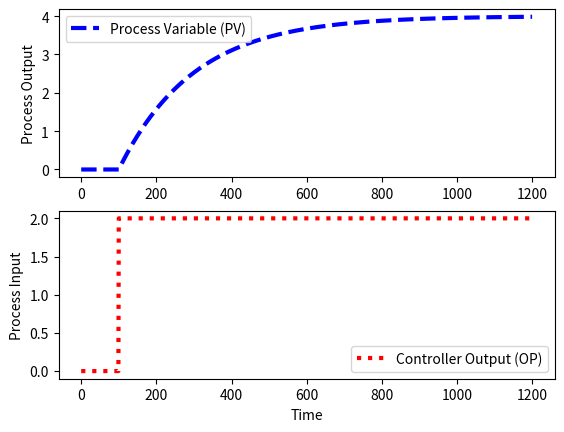
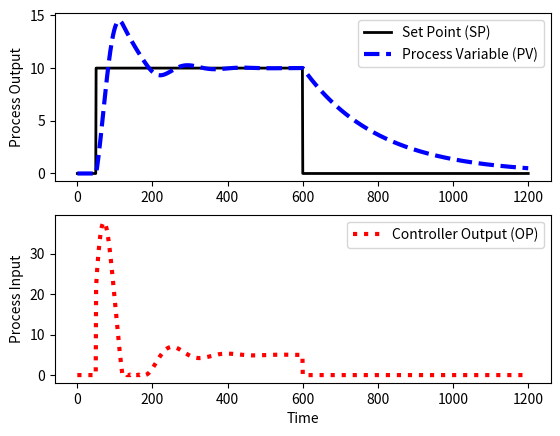

Generate these figures, in order, with matplotlib:
import numpy as np
import matplotlib.pyplot as plt
from scipy.integrate import odeint

# specify number of steps
ns = 1200
# define time points
t = np.linspace(0,ns,ns+1)

# mode (manual=0, automatic=1)
mode = 1

class model(object):
    # process model
    Kp = 2.0
    taup = 200.0
    thetap = 0.0

class pid(object):
    # PID tuning
    Kc = 2.0
    tauI = 10.0
    tauD = 0
    sp = []

# Define Set Point
sp = np.zeros(ns+1)  # set point
sp[50:600] = 10
sp[600:] = 0
pid.sp = sp

def process(y,t,u,Kp,taup):
    # Kp = process gain
    # taup = process time constant
    dydt = -y/taup + Kp/taup * u
    return dydt

def calc_response(t,mode,xm,xc):
    # t = time points
    # mode (manual=0, automatic=1)
    # process model
    Kp = xm.Kp
    taup = xm.taup
    thetap = xm.thetap
    # specify number of steps
    ns = len(t)-1
    # PID tuning
    Kc = xc.Kc
    tauI = xc.tauI
    tauD = xc.tauD
    sp = xc.sp  # set point

    delta_t = t[1]-t[0]

    # storage for recording values
    op = np.zeros(ns+1)  # controller output
    pv = np.zeros(ns+1)  # process variable
    e = np.zeros(ns+1)   # error
    ie = np.zeros(ns+1)  # integral of the error
    dpv = np.zeros(ns+1) # derivative of the pv
    P = np.zeros(ns+1)   # proportional
    I = np.zeros(ns+1)   # integral
    D = np.zeros(ns+1)   # derivative

    # step input for manual control
    if mode==0:
        op[100:]=2

    # Upper and Lower limits on OP
    op_hi = 100.0
    op_lo = 0.0

    # Simulate time delay
    ndelay = int(np.ceil(thetap / delta_t)) 

    # loop through time steps    
    for i in range(0,ns):
        e[i] = sp[i] - pv[i]
        if i >= 1:  # calculate starting on second cycle
            dpv[i] = (pv[i]-pv[i-1])/delta_t
            ie[i] = ie[i-1] + e[i] * delta_t
        P[i] = Kc * e[i]
        I[i] = Kc/tauI * ie[i]
        D[i] = - Kc * tauD * dpv[i]
        if mode==1:
            op[i] = op[0] + P[i] + I[i] + D[i]
        if op[i] > op_hi:  # check upper limit
            op[i] = op_hi
            ie[i] = ie[i] - e[i] * delta_t # anti-reset windup
        if op[i] < op_lo:  # check lower limit
            op[i] = op_lo
            ie[i] = ie[i] - e[i] * delta_t # anti-reset windup
        # implement time delay
        iop = max(0,i-ndelay)
        y = odeint(process,pv[i],[0,delta_t],args=(op[iop],Kp,taup))
        pv[i+1] = y[-1]
    op[ns] = op[ns-1]
    ie[ns] = ie[ns-1]
    P[ns] = P[ns-1]
    I[ns] = I[ns-1]
    D[ns] = D[ns-1]
    return (pv,op) 

def plot_response(n,mode,t,pv,op,sp):
    # plot results
    plt.figure(n)

    plt.subplot(2,1,1)
    if (mode==1):
        plt.plot(t,sp,'k-',linewidth=2,label='Set Point (SP)')
    plt.plot(t,pv,'b--',linewidth=3,label='Process Variable (PV)')
    plt.legend(loc='best')
    plt.ylabel('Process Output')

    plt.subplot(2,1,2)
    plt.plot(t,op,'r:',linewidth=3,label='Controller Output (OP)')
    plt.legend(loc='best')
    plt.ylabel('Process Input')

    plt.xlabel('Time')

# calculate step response
model.Kp = 2.0
model.taup = 200.0
model.thetap = 0.0
mode = 0
(pv,op) = calc_response(t,mode,model,pid)
plot_response(1,mode,t,pv,op,sp)

# PI control
pid.Kc = 2.0
pid.tauI = 10.0
pid.tauD = 0.0
mode = 1
(pv,op) = calc_response(t,mode,model,pid)
plot_response(2,mode,t,pv,op,sp)

plt.show()